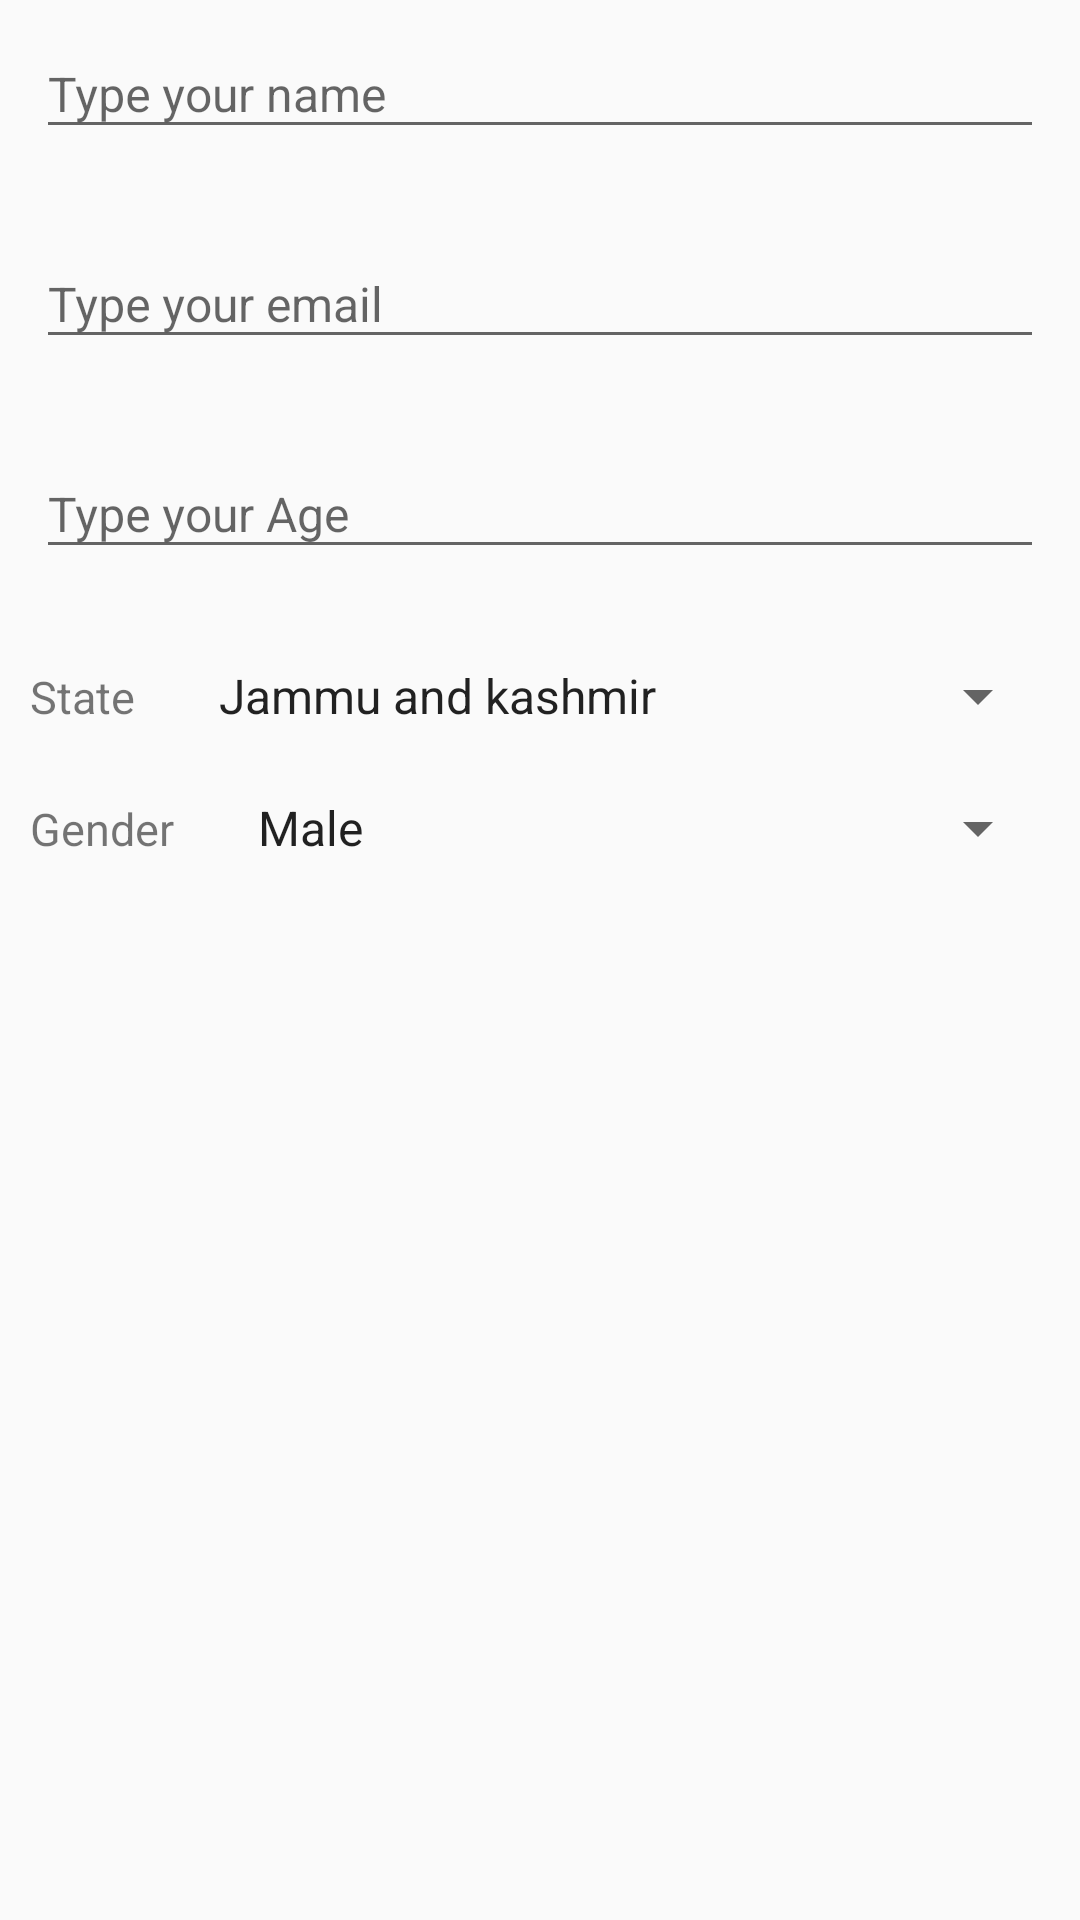

Layout XML and referenced resources for this Android screen:
<!-- AndroidManifest.xml: application theme AppTheme -->
<!-- res/layout/edit_profile.xml -->
<?xml version="1.0" encoding="utf-8"?>
<LinearLayout xmlns:android="http://schemas.android.com/apk/res/android"
    xmlns:app="http://schemas.android.com/apk/res-auto"
    android:layout_width="match_parent"
    android:layout_height="match_parent"
    android:orientation="vertical">

    <android.support.design.widget.TextInputLayout
        android:id="@+id/NameEdit"
        android:layout_width="match_parent"
        android:layout_height="wrap_content"
        app:errorEnabled="true">

        <android.support.design.widget.TextInputEditText
            android:id="@+id/name"
            android:layout_width="match_parent"
            android:layout_height="wrap_content"
            android:layout_marginLeft="12dp"
            android:layout_marginTop="12dp"
            android:layout_marginRight="12dp"
            android:hint="Type your name"
            android:inputType="text"

            android:textSize="16sp" />
    </android.support.design.widget.TextInputLayout>

    <android.support.design.widget.TextInputLayout
        android:id="@+id/Email"
        android:layout_width="match_parent"
        android:layout_height="wrap_content"
        app:errorEnabled="true">

        <android.support.design.widget.TextInputEditText
            android:id="@+id/EmailEdit"
            android:layout_width="match_parent"
            android:layout_height="wrap_content"
            android:layout_marginLeft="12dp"
            android:layout_marginTop="12dp"
            android:layout_marginRight="12dp"
            android:hint="Type your email"
            android:inputType="textEmailAddress"
            android:textSize="16sp" />
    </android.support.design.widget.TextInputLayout>

    <android.support.design.widget.TextInputLayout
        android:id="@+id/Age"
        android:layout_width="match_parent"
        android:layout_height="wrap_content"
        app:errorEnabled="true">

        <android.support.design.widget.TextInputEditText
            android:id="@+id/EnterAge"
            android:layout_width="match_parent"
            android:layout_height="wrap_content"
            android:layout_marginLeft="12dp"
            android:layout_marginTop="12dp"
            android:layout_marginRight="12dp"
            android:hint="Type your Age"
            android:inputType="number"
            android:textSize="16sp" />
    </android.support.design.widget.TextInputLayout>

    <LinearLayout
        android:layout_width="match_parent"
        android:layout_height="wrap_content">

        <TextView
            android:layout_width="wrap_content"
            android:layout_height="wrap_content"
            android:layout_margin="10dp"
            android:text="State"
            android:textSize="15sp" />

        <Spinner
            android:id="@+id/StateSpinner"
            android:layout_width="match_parent"
            android:layout_height="wrap_content"
            android:layout_margin="10dp"
            android:entries="@array/state_array"
            android:prompt="@string/state_prompt"/>
    </LinearLayout>

    <LinearLayout
        android:layout_width="match_parent"
        android:layout_height="wrap_content">

        <TextView
            android:layout_width="wrap_content"
            android:layout_height="wrap_content"
            android:layout_margin="10dp"
            android:text="Gender"
            android:textSize="15sp" />

        <Spinner
            android:layout_width="match_parent"
            android:layout_height="wrap_content"
            android:layout_margin="10dp"
            android:id="@+id/GenderSpinner"
            android:entries="@array/gender_array"
            android:prompt="@string/gender_prompt"/>
    </LinearLayout>


</LinearLayout>
<!-- resources referenced by this layout -->
<resources>
  <string-array name="gender_array">
  
          <item>Male</item>
          <item>Female</item>
          <item>others</item>
  
      </string-array>
  <string-array name="state_array">
          <item>Jammu and kashmir</item>
          <item>Shillong</item>
          <item>Tripura</item>
          <item>Uttaranchal</item>
          <item>Madhya Pradesh</item>
          <item>Gujarath</item>
          <item>Mizoram</item>
          <item>Manipur</item>
          <item>Nagaland</item>
          <item>Assam</item>
          <item>Arunachal Pradesh</item>
          <item>Himachal Pradesh</item>
          <item>New Delhi</item>
          <item>Rajasthan</item>
          <item>Punjab</item>
  
  
          <item>Haryana</item>
          <item>Sikkim</item>
          <item>Bihar</item>
          <item>West Bengal</item>
          <item>Jharkand</item>
          <item>Gujarath</item>
          <item>Orissa</item>
          <item>Chattisgarh</item>
          <item>Goa</item>
          <item>Maharashtra</item>
          <item>karnataka</item>
          <item>Telangana</item>
          <item>AndraPradesh</item>
          <item>TamilNadu</item>
          <item>Kerala</item>
  
      </string-array>
  <string name="gender_prompt">choose your gender</string>
  <string name="state_prompt">choose a state</string>
  <style name="AppTheme" parent="Theme.AppCompat.Light.DarkActionBar">
  
          <item name="colorPrimary">@color/colorPrimary</item>
          <item name="colorPrimaryDark">@color/colorPrimaryDark</item>
          <item name="colorAccent">@color/colorAccent</item>
      </style>l
  <color name="colorPrimary">#039BE5</color>
  <color name="colorPrimaryDark">#0288D1</color>
  <color name="colorAccent">#ffa000</color>
</resources>
